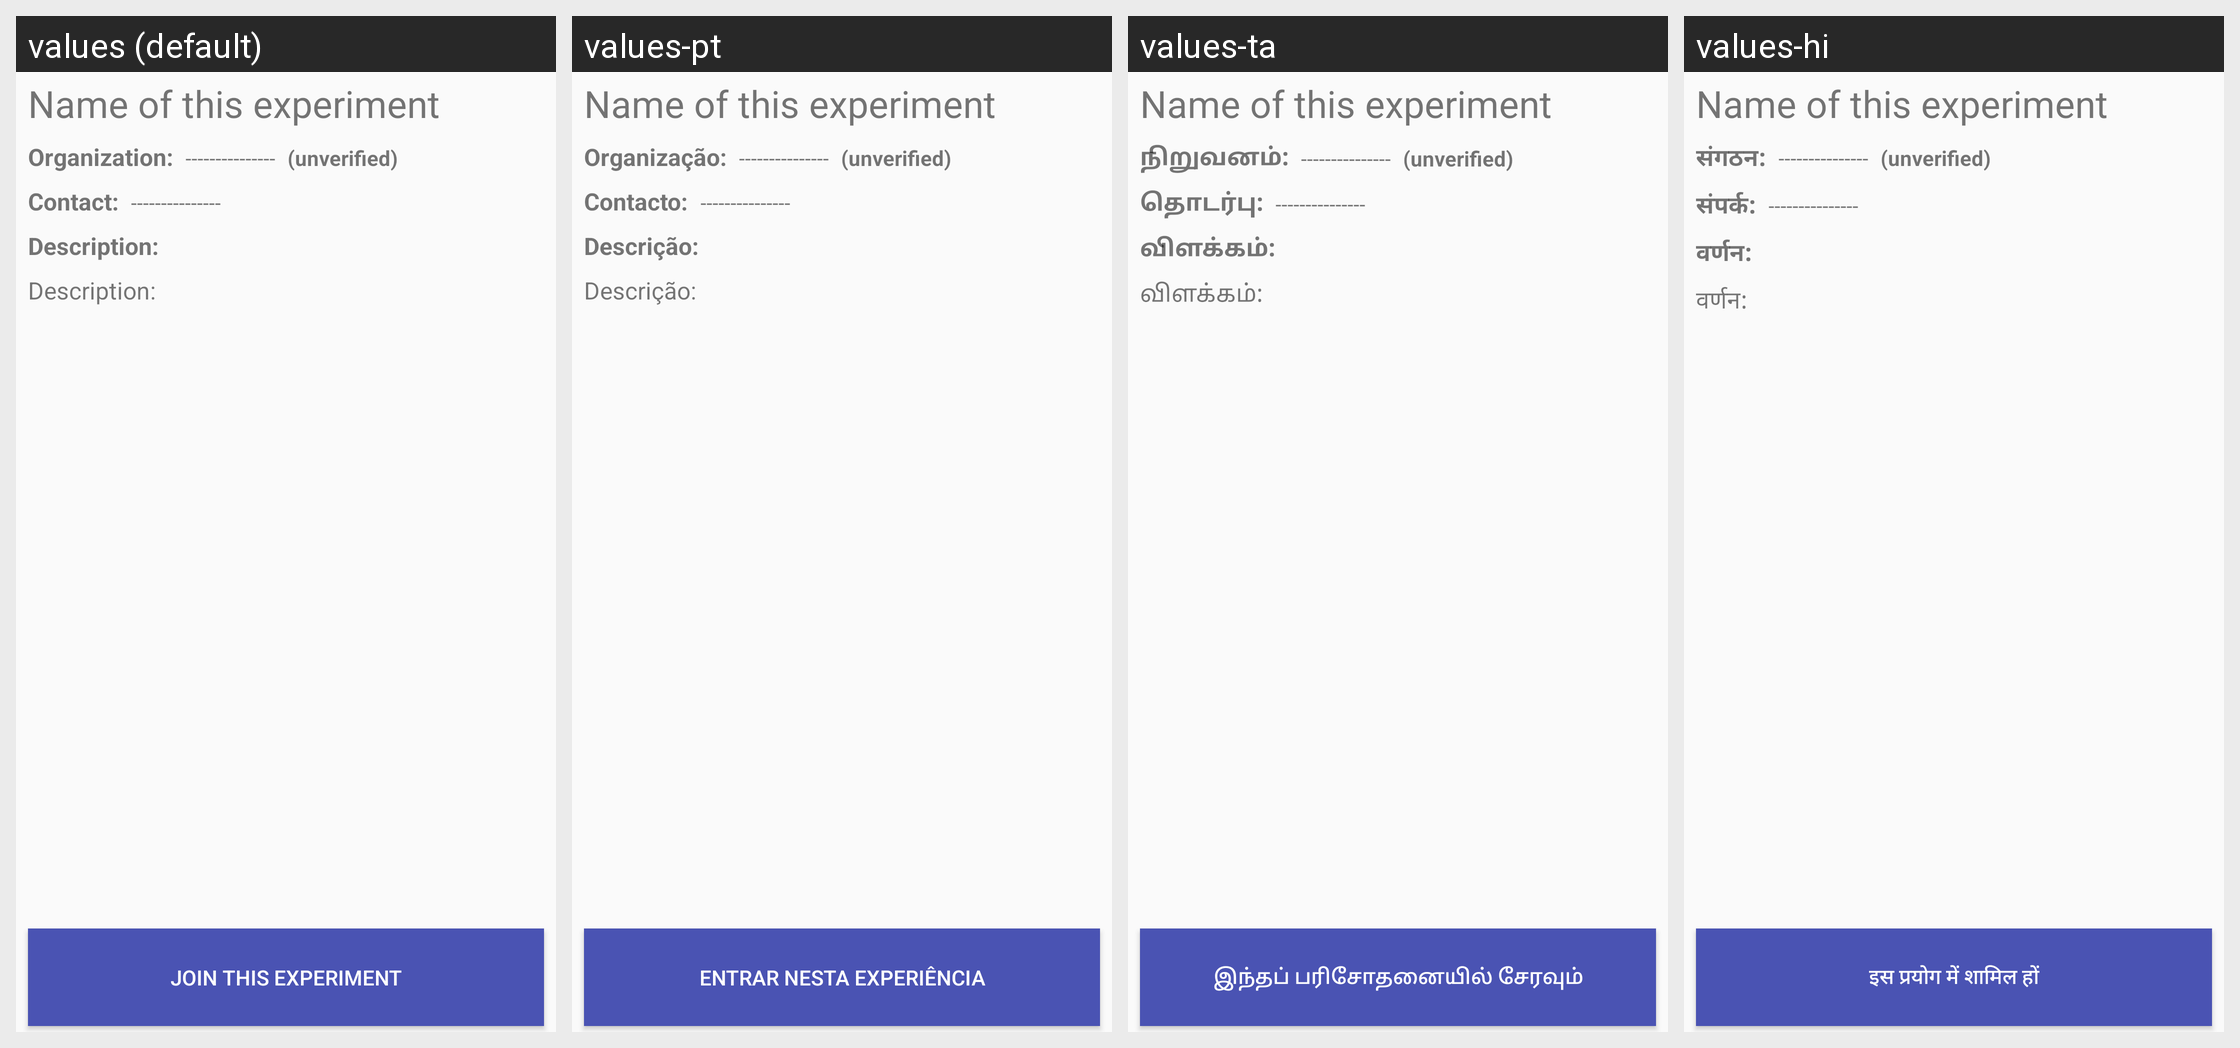

Locale-by-locale string values for the Android screen shown in this grid:
Android screen res/layout/experiment_detail.xml rendered under 4 locales, left to right: values (default), values-pt, values-ta, values-hi. Device: Nexus 5 (rendered at 1080×1920; each locale shown at half size, 540×960, under a caption strip naming it); theme AppTheme.
Other locales in the repository, not shown: values-bn, values-el, values-fi, values-gu, values-id, values-ja, values-kn, values-mr, values-pt-rPT, values-te, values-tr.
Strings drawn on this screen, with the default value and each locale's value (text and hints the layout hard-codes, and strings that could not be matched under every locale, appear in the picture but are not listed):

description
  values: Description:
  values-pt: Descrição:
  values-ta: விளக்கம்:
  values-hi: वर्णन:

join_this_experiment
  values: Join this Experiment
  values-pt: Entrar nesta experiência
  values-ta: இந்தப் பரிசோதனையில் சேரவும்
  values-hi: इस प्रयोग में शामिल हों
